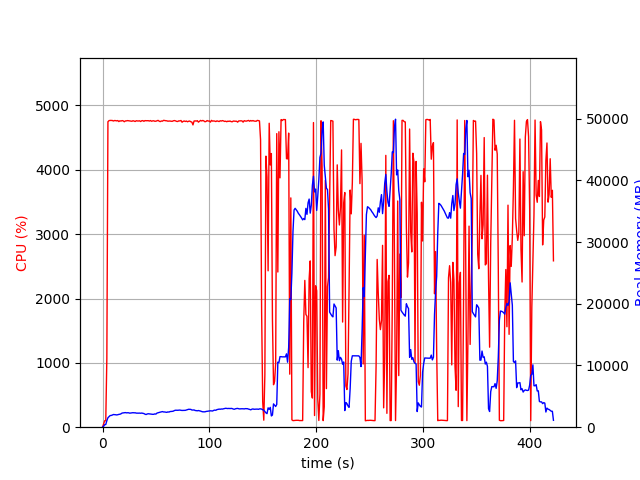

The data file committed next to this chart (first rows):
elapsed_time, nproc, cpu, mem_real, mem_virtual
3.814697265625e-05, 1, 0.0, 10.25, 3186
1.006, 1, 50.7, 149.2, 848.8
2.012, 1, 100.4, 409.2, 1969
3.018, 1, 100.4, 433.2, 1457
4.025, 1, 1070, 1051, 5916
5.045, 1, 4747, 1534, 6427
6.065, 1, 4765, 1712, 6630
7.086, 1, 4768, 1882, 6894
8.107, 1, 4767, 1906, 6960
9.128, 1, 4767, 1966, 7007
10.15, 1, 4759, 2053, 7142
11.17, 1, 4766, 2038, 7186
12.19, 1, 4765, 2017, 7235
13.21, 1, 4761, 1987, 7267
14.23, 1, 4766, 2020, 7292
15.25, 1, 4750, 2074, 7356
16.27, 1, 4762, 2101, 7418
17.3, 1, 4758, 2172, 7519
18.32, 1, 4765, 2292, 7687
19.34, 1, 4761, 2313, 7722
20.36, 1, 4748, 2320, 7754
21.38, 1, 4760, 2365, 7876
22.4, 1, 4761, 2325, 7896
23.42, 1, 4765, 2340, 7919
24.44, 1, 4763, 2333, 7993
25.46, 1, 4759, 2275, 7993
26.49, 1, 4758, 2299, 8020
27.51, 1, 4755, 2321, 8062
28.53, 1, 4763, 2351, 8100
29.55, 1, 4758, 2326, 8144
30.57, 1, 4751, 2336, 8177
31.59, 1, 4763, 2281, 8201
32.61, 1, 4760, 2276, 8240
33.63, 1, 4759, 2275, 8280
34.65, 1, 4762, 2286, 8338
35.67, 1, 4751, 2260, 8346
36.7, 1, 4763, 2292, 8362
37.72, 1, 4765, 2246, 8362
38.74, 1, 4754, 2211, 8402
39.76, 1, 4765, 2109, 8418
40.78, 1, 4763, 2055, 8418
41.8, 1, 4764, 2137, 8418
42.82, 1, 4764, 2179, 8434
43.84, 1, 4758, 2156, 8434
44.86, 1, 4766, 2117, 8434
45.88, 1, 4755, 2092, 8444
46.9, 1, 4761, 2087, 8444
47.93, 1, 4762, 2091, 8452
48.95, 1, 4755, 2154, 8452
49.97, 1, 4756, 2122, 8460
50.99, 1, 4762, 2287, 8658
52.01, 1, 4769, 2343, 8668
53.03, 1, 4756, 2412, 8694
54.05, 1, 4749, 2441, 8740
55.07, 1, 4759, 2489, 8792
56.09, 1, 4756, 2526, 8842
57.12, 1, 4769, 2471, 8842
58.14, 1, 4767, 2466, 8876
59.16, 1, 4763, 2440, 8876
60.18, 1, 4762, 2406, 8902
... 357 more rows
